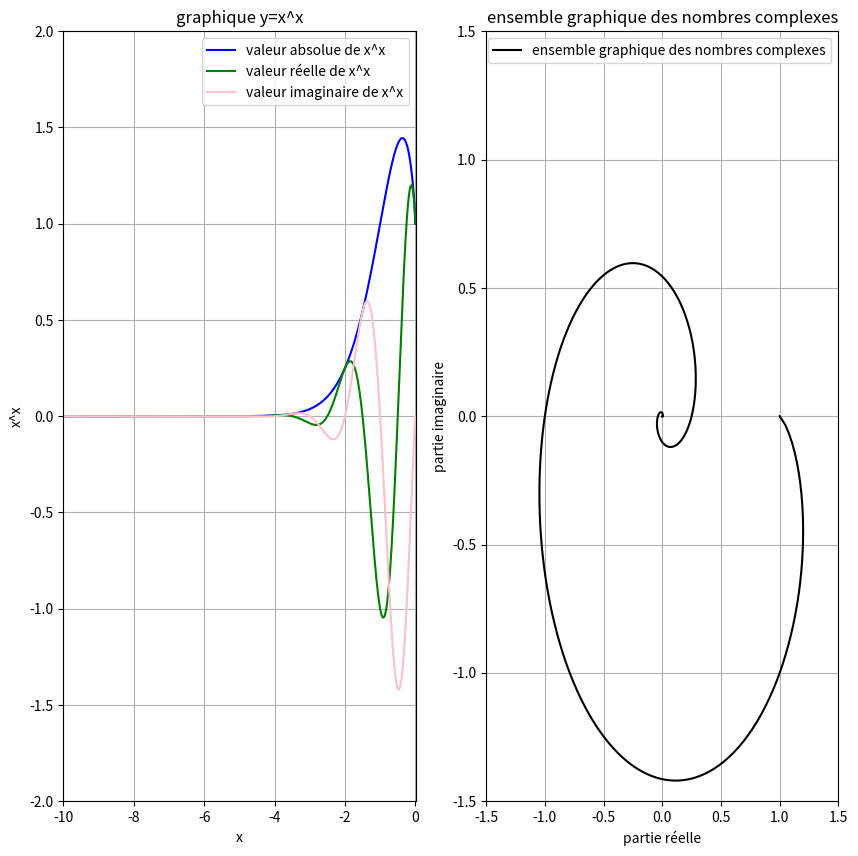

The matplotlib source for this figure:
# [redacted]
#x^x

import numpy  as np
from matplotlib import pyplot as plt
from math import exp, expm1, sqrt,log

def f(x):
    if x>0:
        a=x**x
    else:
        if x==0:
            a=1
        else:
            a=x**x
    print(x)
    print(a)
    print()
    listreely.append(a.real)
    listimy.append(a.imag)
    return abs(a)

pas=0.01
xi=-10
xfin=0
listys=[]
listxs=[]
listreely=[]
listimy=[]
arr=round(1-log(pas))
print(arr)

x=xi
while  x<=xfin:
    listys.append(f(x))
    listxs.append(x)
    x=x+pas
    x=round(x,arr)

print("@@@@@@@@@@@@@@@@@@@")
print((-0.2)**(-0.2))

fig, (ax1, ax2) = plt.subplots(1, 2, figsize=(10, 10))

ax1.axis([xi,x,-2,2])
ax1.plot(listxs,listys,'b')
ax1.plot(listxs,listreely,'g')
ax1.plot(listxs,listimy,'pink')
ax1.legend(['valeur absolue de x^x','valeur réelle de x^x','valeur imaginaire de x^x'])
ax1.set_xlabel('x')
ax1.set_ylabel('x^x')
ax1.set_title('graphique y=x^x')
ax1.grid()



ax2.axis([-1.5,1.5,-1.5,1.5])
ax2.plot(listreely,listimy,'black')
ax2.legend(['ensemble graphique des nombres complexes'])
ax2.set_xlabel('partie réelle')
ax2.set_ylabel('partie imaginaire')
ax2.set_title('ensemble graphique des nombres complexes')
ax2.grid()

plt.show()


